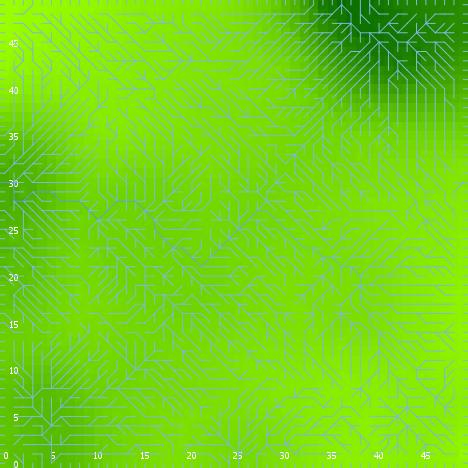

Values plotted in this chart, from the file beside it:
export-world data (NetLogo 6.0.4)
land_05_withInitialEcologicalCommunity.n…
05/27/2020 14:26:33:726 +0100
RANDOM STATE
0 0 -1727483681 360 0.711294440209838 fa…
GLOBALS
min-pxcor, max-pxcor, min-pycor, max-pycor, perspective, subject, nextIndex, directed-links, ticks, display-mode, ecol_brushfrequencyinflection, ecol_brushfrequencyrate, ecol_grassfrequencyinflection, ecol_grassfrequencyrate, ecol_woodfrequencyinflection, ecol_woodfrequencyrate, elevationdistribution, elev_algorithm-style, elev_featureanglerange, elev_inversioniterations, elev_noise, elev_numdepressions, elev_numprotuberances, elev_numranges
0, 49, 0, 49, 0, nobody, 2600, "UNDIRECTED", -1, "terrain", 9.66, 0.04409, 3.155, 0.01942, 31.88, 0.04358, [37.12854762754896 36.74207088504082 41.…, "C#", 21.87, 0.8771, 1.716, 2, 3, 14
TURTLES
who, color, heading, xcor, ycor, shape, label, label-color, breed, hidden?, size, pen-size, pen-mode, numpoints
0, 105, 87, 41, 45, "default", "", 9.9, {breed flowholders}, true, 1, 1, "up", 
1, 25, 41, 31, 19, "default", "", 9.9, {breed flowholders}, true, 1, 1, "up", 
2, 85, 93, 21, 46, "default", "", 9.9, {breed flowholders}, true, 1, 1, "up", 
3, 65, 247, 16, 30, "default", "", 9.9, {breed flowholders}, true, 1, 1, "up", 
4, 65, 349, 46, 34, "default", "", 9.9, {breed flowholders}, true, 1, 1, "up", 
5, 135, 155, 3, 14, "default", "", 9.9, {breed flowholders}, true, 1, 1, "up", 
6, 75, 206, 2, 16, "default", "", 9.9, {breed flowholders}, true, 1, 1, "up", 
7, 25, 127, 15, 7, "default", "", 9.9, {breed flowholders}, true, 1, 1, "up", 
8, 85, 274, 18, 6, "default", "", 9.9, {breed flowholders}, true, 1, 1, "up", 
9, 55, 353, 11, 36, "default", "", 9.9, {breed flowholders}, true, 1, 1, "up", 
10, 45, 81, 24, 24, "default", "", 9.9, {breed flowholders}, true, 1, 1, "up", 
11, 85, 188, 32, 29, "default", "", 9.9, {breed flowholders}, true, 1, 1, "up", 
12, 97, 0, 40, 49, "line half", "", 9.9, {breed flowholders}, false, 1, 1, "up", 
13, 75, 293, 10, 18, "default", "", 9.9, {breed flowholders}, true, 1, 1, "up", 
14, 5, 226, 34, 29, "default", "", 9.9, {breed flowholders}, true, 1, 1, "up", 
15, 15, 197, 16, 2, "default", "", 9.9, {breed flowholders}, true, 1, 1, "up", 
16, 75, 214, 25, 1, "default", "", 9.9, {breed flowholders}, true, 1, 1, "up", 
17, 97, 0, 23, 49, "line half", "", 9.9, {breed flowholders}, false, 1, 1, "up", 
18, 5, 112, 43, 39, "default", "", 9.9, {breed flowholders}, true, 1, 1, "up", 
19, 105, 281, 24, 29, "default", "", 9.9, {breed flowholders}, true, 1, 1, "up", 
20, 55, 45, 46, 35, "default", "", 9.9, {breed flowholders}, true, 1, 1, "up", 
21, 35, 331, 11, 20, "default", "", 9.9, {breed flowholders}, true, 1, 1, "up", 
22, 105, 267, 23, 34, "default", "", 9.9, {breed flowholders}, true, 1, 1, "up", 
23, 15, 342, 6, 47, "default", "", 9.9, {breed flowholders}, true, 1, 1, "up", 
24, 55, 196, 1, 38, "default", "", 9.9, {breed flowholders}, true, 1, 1, "up", 
25, 25, 272, 14, 28, "default", "", 9.9, {breed flowholders}, true, 1, 1, "up", 
26, 45, 98, 28, 14, "default", "", 9.9, {breed flowholders}, true, 1, 1, "up", 
27, 45, 359, 3, 8, "default", "", 9.9, {breed flowholders}, true, 1, 1, "up", 
28, 85, 149, 42, 7, "default", "", 9.9, {breed flowholders}, true, 1, 1, "up", 
29, 85, 290, 28, 9, "default", "", 9.9, {breed flowholders}, true, 1, 1, "up", 
30, 15, 312, 7, 16, "default", "", 9.9, {breed flowholders}, true, 1, 1, "up", 
31, 97, 270, 0, 16, "line half", "", 9.9, {breed flowholders}, false, 1, 1, "up", 
32, 75, 347, 31, 27, "default", "", 9.9, {breed flowholders}, true, 1, 1, "up", 
33, 95, 307, 14, 36, "default", "", 9.9, {breed flowholders}, true, 1, 1, "up", 
34, 25, 308, 36, 19, "default", "", 9.9, {breed flowholders}, true, 1, 1, "up", 
35, 95, 216, 24, 46, "default", "", 9.9, {breed flowholders}, true, 1, 1, "up", 
36, 85, 238, 33, 24, "default", "", 9.9, {breed flowholders}, true, 1, 1, "up", 
37, 105, 213, 22, 25, "default", "", 9.9, {breed flowholders}, true, 1, 1, "up", 
38, 97, 180, 9, 0, "line half", "", 9.9, {breed flowholders}, false, 1, 1, "up", 
39, 25, 307, 27, 28, "default", "", 9.9, {breed flowholders}, true, 1, 1, "up", 
40, 25, 95, 19, 31, "default", "", 9.9, {breed flowholders}, true, 1, 1, "up", 
41, 97, 180, 3, 0, "line half", "", 9.9, {breed flowholders}, false, 1, 1, "up", 
42, 35, 323, 20, 37, "default", "", 9.9, {breed flowholders}, true, 1, 1, "up", 
43, 5, 233, 28, 27, "default", "", 9.9, {breed flowholders}, true, 1, 1, "up", 
44, 125, 317, 27, 41, "default", "", 9.9, {breed flowholders}, true, 1, 1, "up", 
45, 25, 269, 12, 29, "default", "", 9.9, {breed flowholders}, true, 1, 1, "up", 
46, 35, 228, 21, 17, "default", "", 9.9, {breed flowholders}, true, 1, 1, "up", 
47, 105, 154, 10, 15, "default", "", 9.9, {breed flowholders}, true, 1, 1, "up", 
48, 115, 152, 45, 44, "default", "", 9.9, {breed flowholders}, true, 1, 1, "up", 
49, 115, 91, 46, 45, "default", "", 9.9, {breed flowholders}, true, 1, 1, "up", 
50, 15, 79, 26, 12, "default", "", 9.9, {breed flowholders}, true, 1, 1, "up", 
... 10,088 more rows
